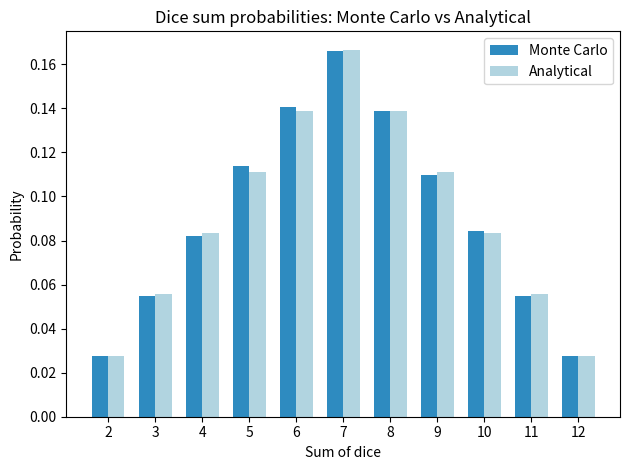

Write Python code to recreate this figure.
import random
from collections import Counter
import matplotlib.pyplot as plt


THEORETICAL_PROBABILITIES = {
    2: 1 / 36,
    3: 2 / 36,
    4: 3 / 36,
    5: 4 / 36,
    6: 5 / 36,
    7: 6 / 36,
    8: 5 / 36,
    9: 4 / 36,
    10: 3 / 36,
    11: 2 / 36,
    12: 1 / 36,
}


def simulate_rolls(count):
    results = Counter()
    for _ in range(count):
        total = random.randint(1, 6) + random.randint(1, 6)
        results[total] += 1
    return results


def calculate_probabilities(results, simulations):
    return {total: results[total] / simulations for total in range(2, 13)}


def build_table(simulations):
    counts = simulate_rolls(simulations)
    probabilities = calculate_probabilities(counts, simulations)

    table = []
    for total in range(2, 13):
        monte_carlo = probabilities[total]
        analytical = THEORETICAL_PROBABILITIES[total]
        difference = abs(monte_carlo - analytical)
        table.append(
            {
                "sum": total,
                "count": counts[total],
                "monte_carlo": monte_carlo,
                "analytical": analytical,
                "difference": difference,
            }
        )

    return table


def display_table(table, simulations):
    print(f"Simulations: {simulations}")
    print("Sum | Count | Monte Carlo % | Analytical % | Difference %")
    print("-" * 57)
    for row in table:
        print(
            f"{row['sum']:>3} | {row['count']:>5} | "
            f"{row['monte_carlo'] * 100:>13.2f} | "
            f"{row['analytical'] * 100:>12.2f} | "
            f"{row['difference'] * 100:>11.2f}"
        )


def plot_results(table):
    sums = [row["sum"] for row in table]
    monte_carlo_probs = [row["monte_carlo"] for row in table]
    analytical_probs = [row["analytical"] for row in table]

    width = 0.35
    positions = range(len(sums))

    plt.bar(
        [pos - width / 2 for pos in positions],
        monte_carlo_probs,
        width=width,
        label="Monte Carlo",
        color="#2E8BC0",
    )
    plt.bar(
        [pos + width / 2 for pos in positions],
        analytical_probs,
        width=width,
        label="Analytical",
        color="#B1D4E0",
    )

    plt.xticks(list(positions), sums)
    plt.xlabel("Sum of dice")
    plt.ylabel("Probability")
    plt.title("Dice sum probabilities: Monte Carlo vs Analytical")
    plt.legend()
    plt.tight_layout()
    plt.show()


def main():
    simulations = 50_000
    table = build_table(simulations)
    display_table(table, simulations)
    plot_results(table)


if __name__ == "__main__":
    main()
